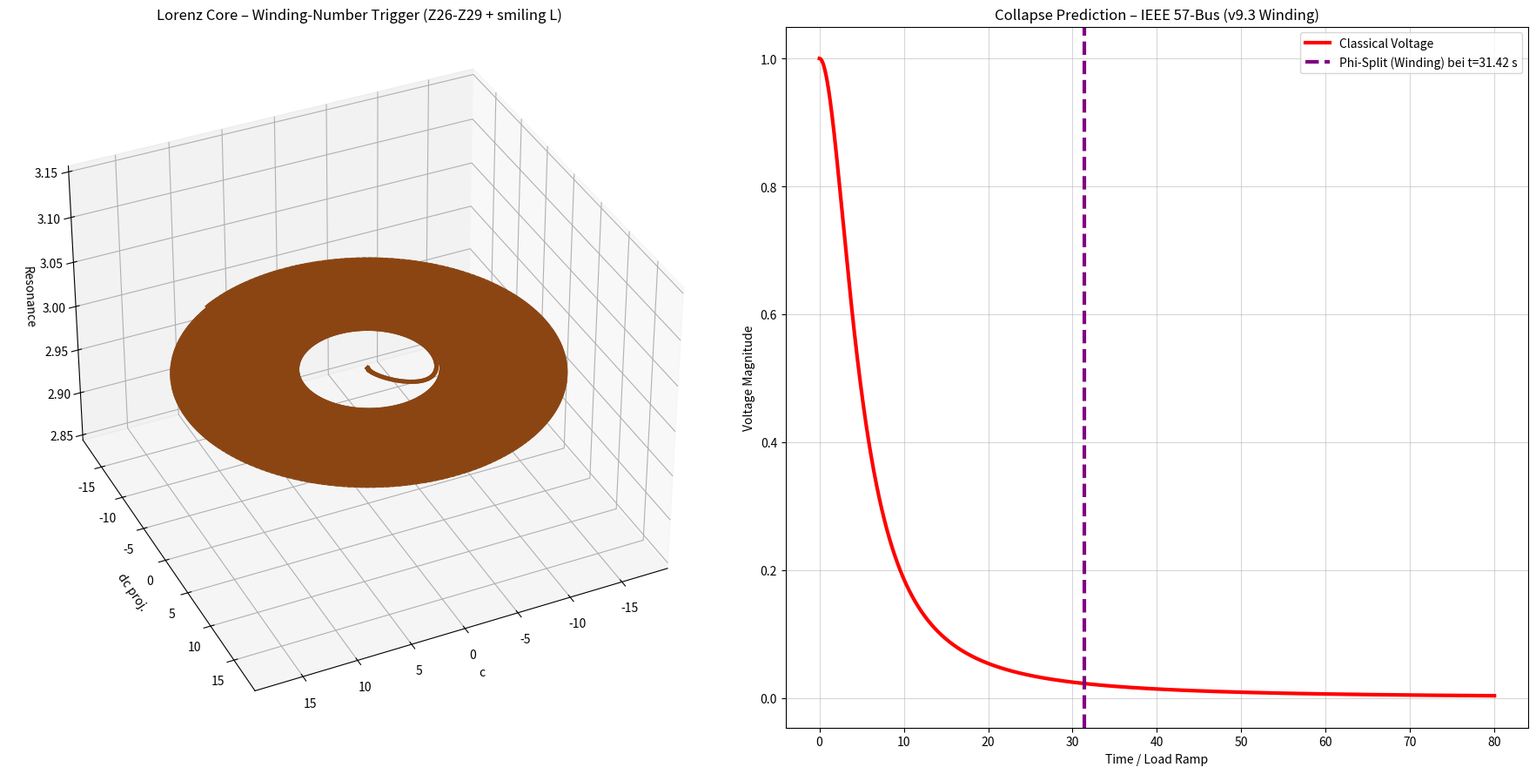

Generate this figure with matplotlib:
"""
NEXAH IEEE 57-Bus — LORENZ TUNABLE v9.3
WINDING-NUMBER TRIGGER – gezielt auf Z29/Z30 Lücke
"""

import numpy as np
from scipy.integrate import solve_ivp
import matplotlib.pyplot as plt
from mpl_toolkits.mplot3d import Axes3D

winding_threshold = 18.0     # <-- nächster Schritt Richtung Z29/Z30

PHI_NAMES = ["Neutral", "Forward1", "Forward2", "Reverse1", "Reverse2"]
PHI_COLORS = ['#8B4513', '#1f77b4', '#FFCC00', '#d62728', '#9467bd']

def nexah_lorenz_ode(t, x, params):
    c, dc, phi_idx = x
    phi = int(phi_idx)

    sigma = 10.0
    rho   = 28.0
    beta  = 8.0 / 3.0

    lorenz_x = sigma * (dc - c)
    lorenz_y = c * (rho - phi_idx) - dc
    lorenz_z = c * dc - beta * phi_idx

    field_force = lorenz_x + 0.38 * lorenz_y

    p_drive = [0.0, 0.85, 1.48, -1.0, -1.7][phi]

    q = params.get('Q', 1.62)
    coupling = 1.0 + 1.4 * q
    kuramoto = sum(coupling * np.sin(2 * np.pi * (phi - i) / 5.0) for i in range(5))

    vdp_force = 0.9 * dc * (1.0 - c**2)

    chirp = 1.0 + 0.032 * t
    angle_main = 2 * np.pi * t / 3.2 * chirp + phi * 1.35
    direction = -1.0 if phi >= 2 else 1.0
    angle = direction * angle_main * (1729 / 1000.0)

    compass_op = 0.92 * np.sin(angle) * np.cos(angle * 1.618)

    ring_offset = 1.72 * np.sin(angle + 2.1) + 1.28 * np.sin(angle - 2.1) if phi >= 2 else 0.0

    contraction = 1.0 - 0.28 * np.tanh((t - 34.0) * 0.35)

    branch_angle = angle % (2 * np.pi)
    branch_pulse = 3.1 * np.sin(13 * branch_angle) if phi == 2 and ((1.68 < branch_angle < 2.42) or (4.78 < branch_angle < 5.52)) else 0.0

    resonance = np.sin(phi * np.pi * np.sqrt(2)) * 6.1
    inversion = 0.04 + 0.96 * np.tanh((phi - 1.9) * 9.0) if phi >= 3 else 1.0

    d_phi = resonance * 2.9
    d_c  = dc * contraction

    slow_start = 1.0 / (1.0 + np.exp(-0.55 * (t - 36.0)))

    d_dc = (field_force + p_drive + kuramoto + vdp_force + compass_op + ring_offset + branch_pulse) * inversion * contraction
    d_dc += 0.195 * t * 1.18 * slow_start

    if t > 32.0:
        d_dc += 4.5 * slow_start

    return [d_c, d_dc, d_phi]

def classical_voltage(load_factor):
    return 1.0 / (1.0 + 1.15 * load_factor**2)

if __name__ == "__main__":
    print(f"🚀 NEXAH IEEE 57-Bus — LORENZ TUNABLE v9.3 (Winding-Number Trigger = {winding_threshold})")

    params = {'Q': 1.62}
    x0 = [0.05, 0.0, 0]

    sol = solve_ivp(
        fun=lambda t, x: nexah_lorenz_ode(t, x, params),
        t_span=(0, 80),
        y0=x0,
        method='RK45',
        rtol=1e-6,
        max_step=0.012
    )

    t = sol.t
    c = sol.y[0]
    dc = sol.y[1]
    phi_idx = np.round(sol.y[2]).astype(int).clip(0, 4)

    # WINDING NUMBER
    theta = t * 3.6
    x_traj = c * np.cos(theta)
    y_traj = c * np.sin(theta)
    angles = np.arctan2(y_traj, x_traj)
    unwrapped = np.unwrap(angles)
    winding_number = (unwrapped - unwrapped[0]) / (2 * np.pi)

    print(f"Maximaler Drift = {abs(dc).max():.3f}")
    print(f"Maximaler Winding Number = {winding_number[-1]:.2f}")

    load_factor = 0.195 * t
    classical_voltage_curve = classical_voltage(load_factor)

    if np.any(winding_number > winding_threshold):
        switch_idx = np.where(winding_number > winding_threshold)[0][0]
        switch_time = t[switch_idx]
        lead = 80 - switch_time
        print(f"✅ Phi-Split (Winding-Trigger) bei t = {switch_time:.2f} s")
        print(f"   → Vorsprung: {lead:.2f} s")
    else:
        print("❌ Kein Phi-Split – Winding Threshold noch zu hoch")

    fig = plt.figure(figsize=(18, 9))
    ax3d = fig.add_subplot(121, projection='3d')
    x = c * np.cos(theta)
    y = c * np.sin(theta)
    z = np.sin(phi_idx * np.pi * np.sqrt(2)) * 4.5 + 3.0

    colors = [PHI_COLORS[p] for p in phi_idx]
    for i in range(len(t)-1):
        ax3d.plot(x[i:i+2], y[i:i+2], z[i:i+2], color=colors[i], linewidth=3.5, alpha=0.95)

    ax3d.set_title("Lorenz Core – Winding-Number Trigger (Z26-Z29 + smiling L)")
    ax3d.set_xlabel("c")
    ax3d.set_ylabel("dc proj.")
    ax3d.set_zlabel("Resonance")
    ax3d.view_init(elev=35, azim=65)

    ax2d = fig.add_subplot(122)
    ax2d.plot(t, classical_voltage_curve, color='red', linewidth=3, label="Classical Voltage")
    ax2d.set_title("Collapse Prediction – IEEE 57-Bus (v9.3 Winding)")
    ax2d.set_xlabel("Time / Load Ramp")
    ax2d.set_ylabel("Voltage Magnitude")
    ax2d.grid(True, alpha=0.5)

    if np.any(winding_number > winding_threshold):
        ax2d.axvline(x=switch_time, color='purple', linestyle='--', linewidth=3, 
                     label=f'Phi-Split (Winding) bei t={switch_time:.2f} s')

    ax2d.legend()
    plt.tight_layout()
    plt.savefig(f"ieee57_lorenz_tunable_v9.3_winding_{winding_threshold}.png", dpi=420, bbox_inches='tight')
    print(f"📸 Plot gespeichert als: ieee57_lorenz_tunable_v9.3_winding_{winding_threshold}.png")
    plt.show()
